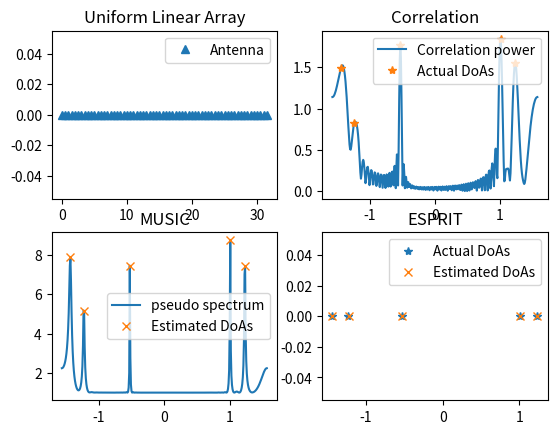

This chart was generated by the following Python code:
#for importing matplotlib : pip intall matplotlib
#for importing scipy : pip intall scipy

import numpy as np
import matplotlib.pyplot as plt
import scipy.linalg as LA
import scipy.signal as ss 
import operator

# Functions
def array_response_vector(array,theta):
    N = array.shape
    v = np.exp(1j*2*np.pi*array*np.sin(theta))
    return v/np.sqrt(N)

def music(CovMat,L,N,array,Angles):
    # CovMat is the signal covariance matrix, L is the number of sources, N is the number of antennas
    # array holds the positions of antenna elements
    # Angles are the grid of directions in the azimuth angular domain
    _,V = LA.eig(CovMat)
    Qn  = V[:,L:N]
    numAngles = Angles.size
    pspectrum = np.zeros(numAngles)
    for i in range(numAngles):
        av = array_response_vector(array,Angles[i])
        pspectrum[i] = 1/LA.norm((Qn.conj().transpose()@av))
    psindB    = np.log10(10*pspectrum/pspectrum.min())
    DoAsMUSIC,_= ss.find_peaks(psindB,height=1.35, distance=1.5)
    return DoAsMUSIC,pspectrum

def esprit(CovMat,L,N):
    # CovMat is the signal covariance matrix, L is the number of sources, N is the number of antennas
    _,U = LA.eig(CovMat)
    S = U[:,0:L]
    Phi = LA.pinv(S[0:N-1]) @ S[1:N] # the original array is divided into two subarrays [0,1,...,N-2] and [1,2,...,N-1]
    eigs,_ = LA.eig(Phi)
    DoAsESPRIT = np.arcsin(np.angle(eigs)/np.pi)
    return DoAsESPRIT

np.random.seed(6)

lamda = 1 # wavelength
kappa = np.pi/lamda # wave number
L = 5  # number of sources
N = 64  # number of ULA elements 
snr = 10 # signal to noise ratio

array = np.linspace(0,(N-1)/2,N)

plt.figure()
plt.subplot(221)
plt.plot(array,np.zeros(N),'^')
plt.title('Uniform Linear Array')
plt.legend(['Antenna'])

Thetas = np.pi*(np.random.rand(L)-1/2)   # random source directions
Alphas = np.random.randn(L) + np.random.randn(L)*1j # random source powers
Alphas = np.sqrt(1/2)*Alphas
print(Thetas)
print(Alphas)
print()
h = np.zeros(N)
for i in range(L):
    h = h + Alphas[i]*array_response_vector(array,Thetas[i])

Angles = np.linspace(-np.pi/2,np.pi/2,360)
numAngles = Angles.size

hv = np.zeros(numAngles)
for j in range(numAngles):
    av = array_response_vector(array,Angles[j])
    hv[j] = np.abs(np.inner(h,av.conj()))

powers = np.zeros(L)
for j in range(L):
    av = array_response_vector(array,Thetas[j])
    powers[j] = np.abs(np.inner(h,av.conj()))

plt.subplot(222)
plt.plot(Angles,hv)
plt.plot(Thetas,powers,'*')
plt.title('Correlation')
plt.legend(['Correlation power','Actual DoAs'])
numrealization = 200
H = np.zeros((N,numrealization)) + 1j*np.zeros((N,numrealization))

for iter in range(numrealization):
    htmp = np.zeros(N)
    for i in range(L):
        pha = np.exp(1j*2*np.pi*np.random.rand(1))
        htmp = htmp + pha*Alphas[i]*array_response_vector(array,Thetas[i])
    H[:,iter] = htmp + np.sqrt(0.5/snr)*(np.random.randn(N)+np.random.randn(N)*1j)
CovMat = H@H.conj().transpose()

# MUSIC algorithm
DoAsMUSIC, psindB = music(CovMat,L,N,array,Angles)


plt.subplot(223)
plt.plot(Angles,psindB)
plt.plot(Angles[DoAsMUSIC],psindB[DoAsMUSIC],'x')
plt.title('MUSIC')
plt.legend(['pseudo spectrum','Estimated DoAs'])

# ESPRIT algorithm
DoAsESPRIT = esprit(CovMat,L,N)
plt.subplot(224)
plt.plot(Thetas,np.zeros(L),'*')
plt.plot(DoAsESPRIT,np.zeros(L),'x')
plt.title('ESPRIT')
plt.legend(['Actual DoAs','Estimated DoAs'])

print('Actual DoAs:',np.sort(Thetas),'\n')
print('MUSIC DoAs:',np.sort(Angles[DoAsMUSIC]),'\n')
print('ESPRIT DoAs:',np.sort(DoAsESPRIT),'\n')

plt.show()
